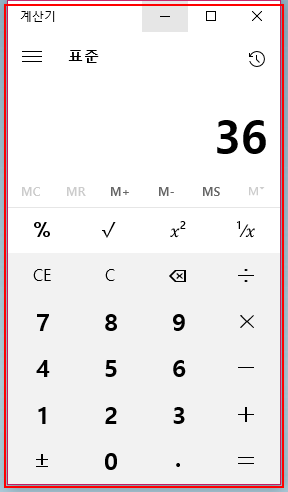
Workflow: calc

Step 1 [try]: 'ApplicationFrameHost.ex...' 열기 in window '계산기' (applicationframehost.exe)

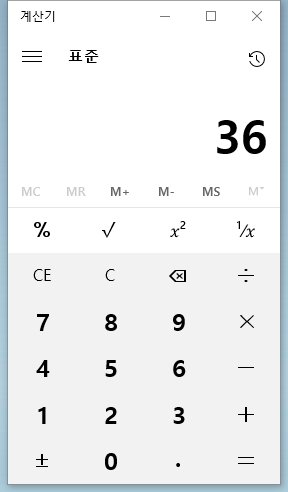
Step 2: Attach Window '    Applicati' in window '계산기' (applicationframehost.exe)

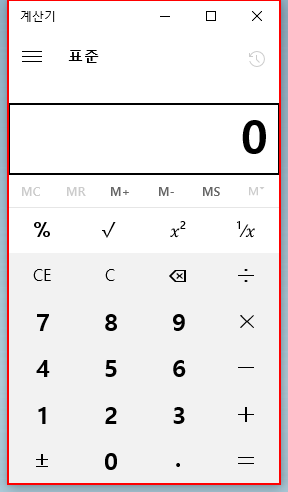
Step 3 [try]: click on the element in window '계산기'

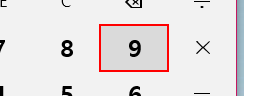
Step 4: click on the button

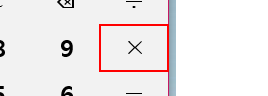
Step 5: click on the button '곱하기'

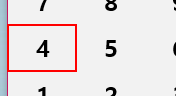
Step 6: click on the button

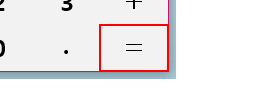
Step 7: click on the button '같음'

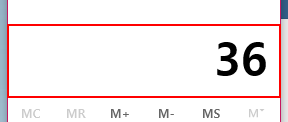
Step 8: get-text from the 텍스트 '표시는 36'
